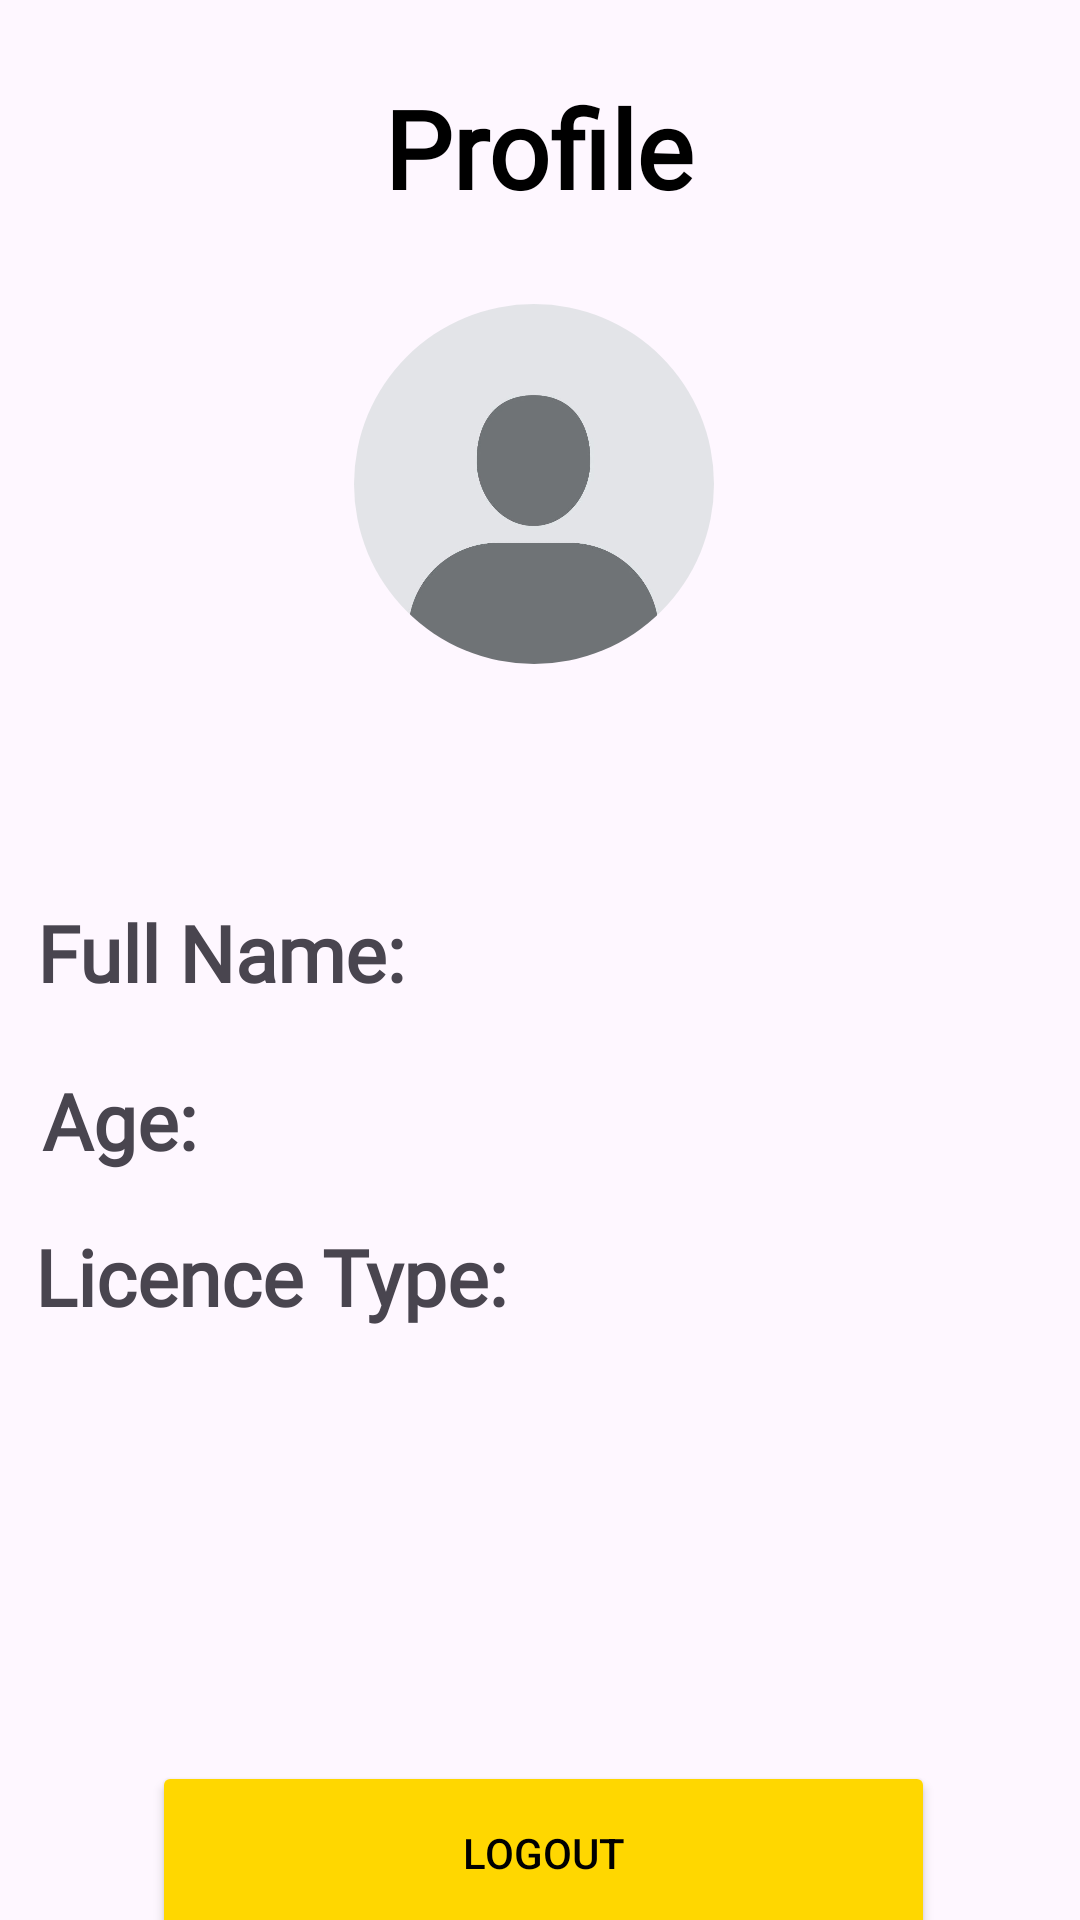

Reconstruct the res/layout file that produces this screen, plus the resources it refers to.
<!-- AndroidManifest.xml: application theme Theme.MoolTaxi -->
<!-- res/layout/fragment_profile.xml -->
<?xml version="1.0" encoding="utf-8"?>
<androidx.constraintlayout.widget.ConstraintLayout xmlns:android="http://schemas.android.com/apk/res/android"
    xmlns:app="http://schemas.android.com/apk/res-auto"
    xmlns:tools="http://schemas.android.com/tools"
    android:layout_width="match_parent"
    android:layout_height="match_parent"
    tools:context=".Profile"
    tools:layout_editor_absoluteX="1dp"
    tools:layout_editor_absoluteY="-87dp">

    <TextView
        android:id="@+id/textView5"
        android:layout_width="wrap_content"
        android:layout_height="wrap_content"
        android:fontFamily="@font/geometric"
        android:text="@string/profile_title"
        android:textColor="@color/black"
        android:textSize="36sp"
        android:textStyle="bold"
        app:layout_constraintBottom_toBottomOf="parent"
        app:layout_constraintEnd_toEndOf="parent"
        app:layout_constraintHorizontal_bias="0.498"
        app:layout_constraintStart_toStartOf="parent"
        app:layout_constraintTop_toTopOf="parent"
        app:layout_constraintVertical_bias="0.042" />

    <ImageView
        android:id="@+id/profileimage"
        android:layout_width="120dp"
        android:layout_height="120dp"
        android:layout_marginTop="28dp"
        android:background="@drawable/circle"
        android:clipToOutline="true"
        android:scaleType="centerCrop"
        android:src="@drawable/profilepic"
        app:layout_constraintEnd_toEndOf="parent"
        app:layout_constraintHorizontal_bias="0.491"
        app:layout_constraintStart_toStartOf="parent"
        app:layout_constraintTop_toBottomOf="@+id/textView5" />

    <TextView
        android:id="@+id/textView14"
        android:layout_width="wrap_content"
        android:layout_height="wrap_content"
        android:layout_marginTop="408dp"
        android:fontFamily="@font/geometric"
        android:text="@string/licence_type"
        android:textSize="26sp"
        android:textStyle="bold"
        app:layout_constraintEnd_toEndOf="parent"
        app:layout_constraintHorizontal_bias="0.057"
        app:layout_constraintStart_toStartOf="parent"
        app:layout_constraintTop_toTopOf="parent" />

    <TextView
        android:id="@+id/age"
        android:layout_width="wrap_content"
        android:layout_height="wrap_content"
        android:layout_marginTop="356dp"
        android:fontFamily="@font/fonttwo"
        android:text=""
        android:textSize="26sp"
        app:layout_constraintEnd_toEndOf="parent"
        app:layout_constraintHorizontal_bias="0.236"
        app:layout_constraintStart_toEndOf="@+id/textView13"
        app:layout_constraintTop_toTopOf="parent" />

    <TextView
        android:id="@+id/fullname"
        android:layout_width="wrap_content"
        android:layout_height="wrap_content"
        android:layout_marginTop="300dp"
        android:fontFamily="@font/fonttwo"
        android:text=""
        android:textSize="26sp"
        app:layout_constraintEnd_toEndOf="parent"
        app:layout_constraintHorizontal_bias="0.64"
        app:layout_constraintStart_toEndOf="@+id/textview111"
        app:layout_constraintTop_toTopOf="parent" />

    <TextView
        android:id="@+id/textview111"
        android:layout_width="wrap_content"
        android:layout_height="wrap_content"
        android:layout_marginTop="300dp"
        android:fontFamily="@font/geometric"
        android:text="@string/full_name"
        android:textSize="26sp"
        android:textStyle="bold"
        app:layout_constraintEnd_toEndOf="parent"
        app:layout_constraintHorizontal_bias="0.052"
        app:layout_constraintStart_toStartOf="parent"
        app:layout_constraintTop_toTopOf="parent" />

    <TextView
        android:id="@+id/textView13"
        android:layout_width="wrap_content"
        android:layout_height="wrap_content"
        android:layout_marginTop="356dp"
        android:fontFamily="@font/geometric"
        android:text="@string/age"
        android:textSize="26sp"
        android:textStyle="bold"
        app:layout_constraintEnd_toEndOf="parent"
        app:layout_constraintHorizontal_bias="0.045"
        app:layout_constraintStart_toStartOf="parent"
        app:layout_constraintTop_toTopOf="parent" />

    <TextView
        android:id="@+id/ltype"
        android:layout_width="wrap_content"
        android:layout_height="wrap_content"
        android:layout_marginTop="408dp"
        android:fontFamily="@font/fonttwo"
        android:text=""
        android:textSize="26sp"
        app:layout_constraintEnd_toEndOf="parent"
        app:layout_constraintHorizontal_bias="0.2"
        app:layout_constraintStart_toEndOf="@+id/textView14"
        app:layout_constraintTop_toTopOf="parent" />

    <ImageView
        android:id="@+id/qrcode"
        android:layout_width="150dp"
        android:layout_height="150dp"
        app:layout_constraintBottom_toBottomOf="parent"
        app:layout_constraintEnd_toEndOf="parent"
        app:layout_constraintHorizontal_bias="0.498"
        app:layout_constraintStart_toStartOf="parent"
        app:layout_constraintTop_toBottomOf="@+id/ltype"
        app:layout_constraintVertical_bias="0.208"
        tools:src="" />

    <Button
        android:id="@+id/Logout"
        android:layout_width="261dp"
        android:layout_height="61dp"
        android:backgroundTint="@color/JauneTaxi"
        android:text="@string/logout"
        android:textColor="@color/black"
        app:layout_constraintBottom_toBottomOf="parent"
        app:layout_constraintEnd_toEndOf="parent"
        app:layout_constraintHorizontal_bias="0.513"
        app:layout_constraintStart_toStartOf="parent"
        app:layout_constraintTop_toBottomOf="@+id/qrcode"
        app:layout_constraintVertical_bias="0.673" />

    <TextView
        android:id="@+id/emailplace"
        android:layout_width="wrap_content"
        android:layout_height="wrap_content"
        android:layout_marginTop="32dp"
        android:fontFamily="@font/fonttwo"
        android:text=""
        android:textSize="26sp"
        app:layout_constraintEnd_toEndOf="parent"
        app:layout_constraintHorizontal_bias="0.498"
        app:layout_constraintStart_toStartOf="parent"
        app:layout_constraintTop_toBottomOf="@+id/profileimage" />

</androidx.constraintlayout.widget.ConstraintLayout>
<!-- resources referenced by this layout -->
<resources>
  <color name="JauneTaxi">#FFD700</color>
  <color name="black">#000000</color>
  <!-- drawable circle (drawable) -->
  <?xml version="1.0" encoding="utf-8"?>
  <shape xmlns:android="http://schemas.android.com/apk/res/android">
      <corners android:radius="75dp"/>
      <solid android:color="@android:color/transparent" />
  </shape>
  <!-- drawable profilepic: png bitmap (drawable, 14761 bytes) -->
  <string name="age">Age:</string>
  <string name="full_name">Full Name:</string>
  <string name="licence_type">Licence Type:</string>
  <string name="logout">Logout</string>
  <string name="profile_title">Profile</string>
  <style name="Theme.MoolTaxi" parent="Base.Theme.MoolTaxi" />
  <style name="Base.Theme.MoolTaxi" parent="Theme.Material3.DayNight.NoActionBar">
          
          <item name="android:windowIsTranslucent">true</item>
           <item name="colorPrimary">@color/JauneTaxi</item>
      </style>
</resources>
